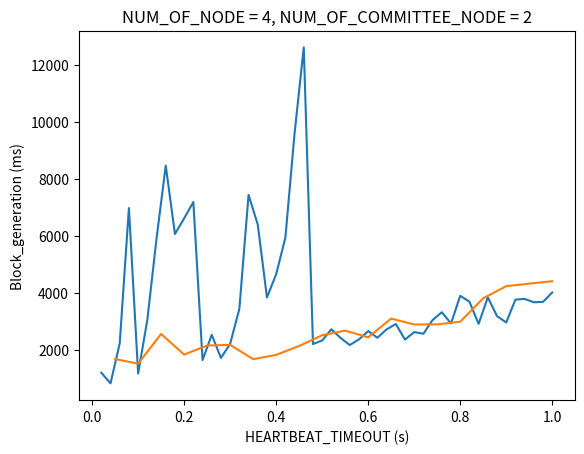

Reproduce this figure in Python.
#Three lines to make our compiler able to draw:
import sys
import matplotlib

import matplotlib.pyplot as plt
import numpy as np

matrix = [[1199, 0.02],
[826, 0.04],
[2230, 0.06],
[6971, 0.08],
[1171, 0.10],
[3052, 0.12],
[5902, 0.14],
[8457, 0.16],
[6061, 0.18],
[6609, 0.20],
[7182, 0.22],
[1643, 0.24],
[2527, 0.26],
[1718, 0.28],
[2211, 0.30],
[3438, 0.32],
[7431, 0.34],
[6392, 0.36],
[3837, 0.38],
[4651, 0.40],
[5931, 0.42],
[9590, 0.44],
[12603, 0.46],
[2204, 0.48],
[2328, 0.50],
[2722, 0.52],
[2418, 0.54],
[2170, 0.56],
[2368, 0.58],
[2658, 0.60],
[2425, 0.62],
[2719, 0.64],
[2907, 0.66],
[2360, 0.68],
[2624, 0.70],
[2566, 0.72],
[3045, 0.74],
[3319, 0.76],
[2926, 0.78],
[3895, 0.80],
[3688, 0.82],
[2911, 0.84],
[3843, 0.86],
[3183, 0.88],
[2960, 0.90],
[3761, 0.92],
[3786, 0.94],
[3668, 0.96],
[3682, 0.98],
[4013, 1.00]]

x = []
i = 0.05

while round(i, 2) <= 1:
    x.append(round(i, 2))
    i += 0.05

y = [1679, 1516, 2557, 1834, 2152, 2176, 1674, 1825, 2137, 2513, 2674, 2440, 3097, 2889, 2894, 2987, 3808, 4232, 4322, 4405]

matrix = np.transpose(matrix).tolist()
xpoints = np.array(matrix[1])
ypoints = np.array(matrix[0])

xpoints2 = np.array(x)
ypoints2 = np.array(y)

plt.plot(xpoints, ypoints)
plt.plot(xpoints2, ypoints2)

plt.title("NUM_OF_NODE = 4, NUM_OF_COMMITTEE_NODE = 2");
plt.xlabel("HEARTBEAT_TIMEOUT (s)")
plt.ylabel("Block_generation (ms)")

plt.show()

#Two  lines to make our compiler able to draw:
plt.savefig(sys.stdout.buffer)
sys.stdout.flush()

